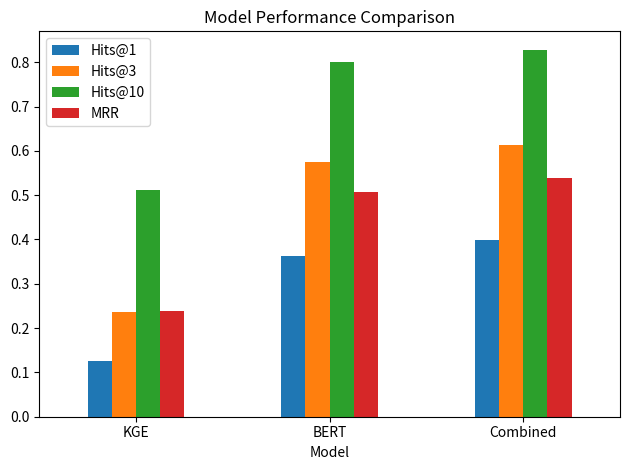
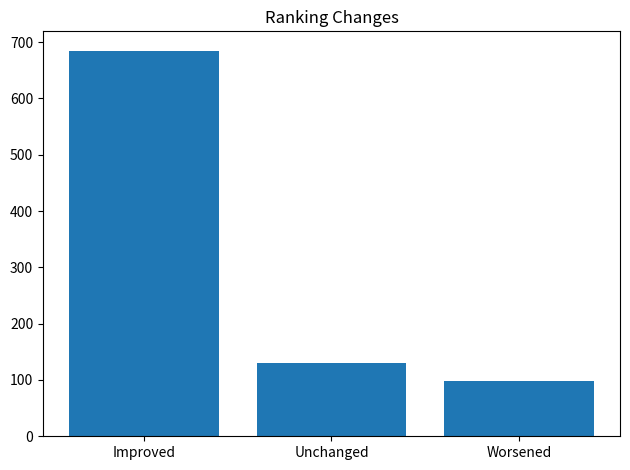
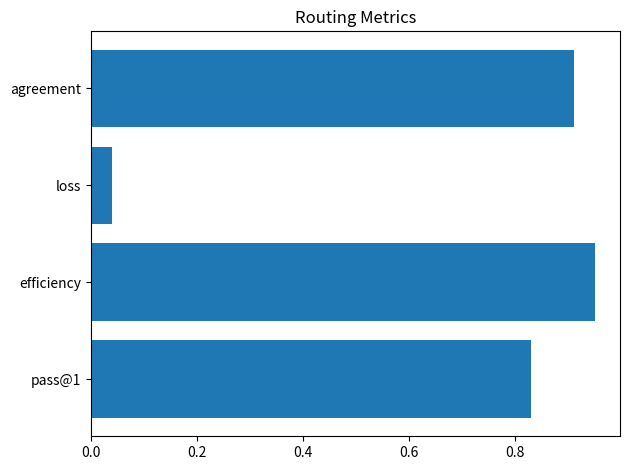
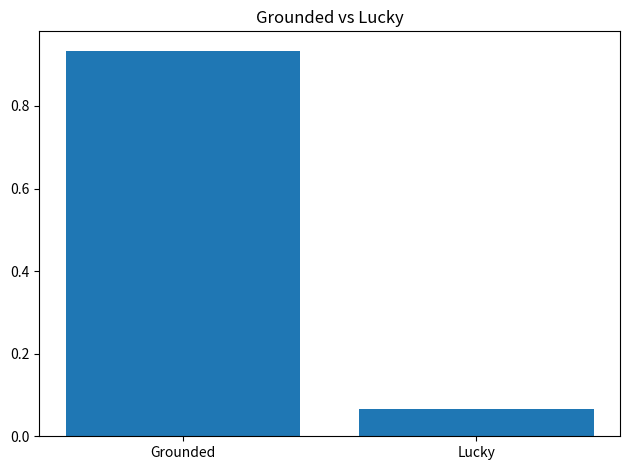

Python code for these plots, in order:
import os
import matplotlib.pyplot as plt
import pandas as pd

# -----------------------
# Create folder
# -----------------------
os.makedirs("plots", exist_ok=True)

# -----------------------
# Data
# -----------------------
df_main = pd.DataFrame({
    "Model": ["KGE", "BERT", "Combined"],
    "Hits@1": [0.1247, 0.3632, 0.3993],
    "Hits@3": [0.2352, 0.5755, 0.6138],
    "Hits@10": [0.5120, 0.7998, 0.8282],
    "MRR": [0.2382, 0.5062, 0.5381]
})

# -----------------------
# TURN OFF DISPLAY (IMPORTANT)
# -----------------------
plt.ioff()

# -----------------------
# 1. Model Performance
# -----------------------
ax = df_main.set_index("Model")[["Hits@1", "Hits@3", "Hits@10", "MRR"]].plot(kind="bar")
plt.title("Model Performance Comparison")
plt.xticks(rotation=0)
plt.tight_layout()
plt.savefig("plots/model_performance.png", dpi=300)
plt.close()

# -----------------------
# 2. Ranking Changes
# -----------------------
labels = ["Improved", "Unchanged", "Worsened"]
values = [685, 130, 99]

plt.bar(labels, values)
plt.title("Ranking Changes")
plt.tight_layout()
plt.savefig("plots/ranking_changes.png", dpi=300)
plt.close()

# -----------------------
# 3. Routing Metrics
# -----------------------
metrics = ["pass@1", "efficiency", "loss", "agreement"]
vals = [0.83, 0.95, 0.04, 0.91]

plt.barh(metrics, vals)
plt.title("Routing Metrics")
plt.tight_layout()
plt.savefig("plots/routing_metrics.png", dpi=300)
plt.close()

# -----------------------
# 4. Grounded vs Lucky
# -----------------------
plt.bar(["Grounded", "Lucky"], [0.934, 0.066])
plt.title("Grounded vs Lucky")
plt.tight_layout()
plt.savefig("plots/grounded_vs_lucky.png", dpi=300)
plt.close()

print("Saved all plots in /plots")
